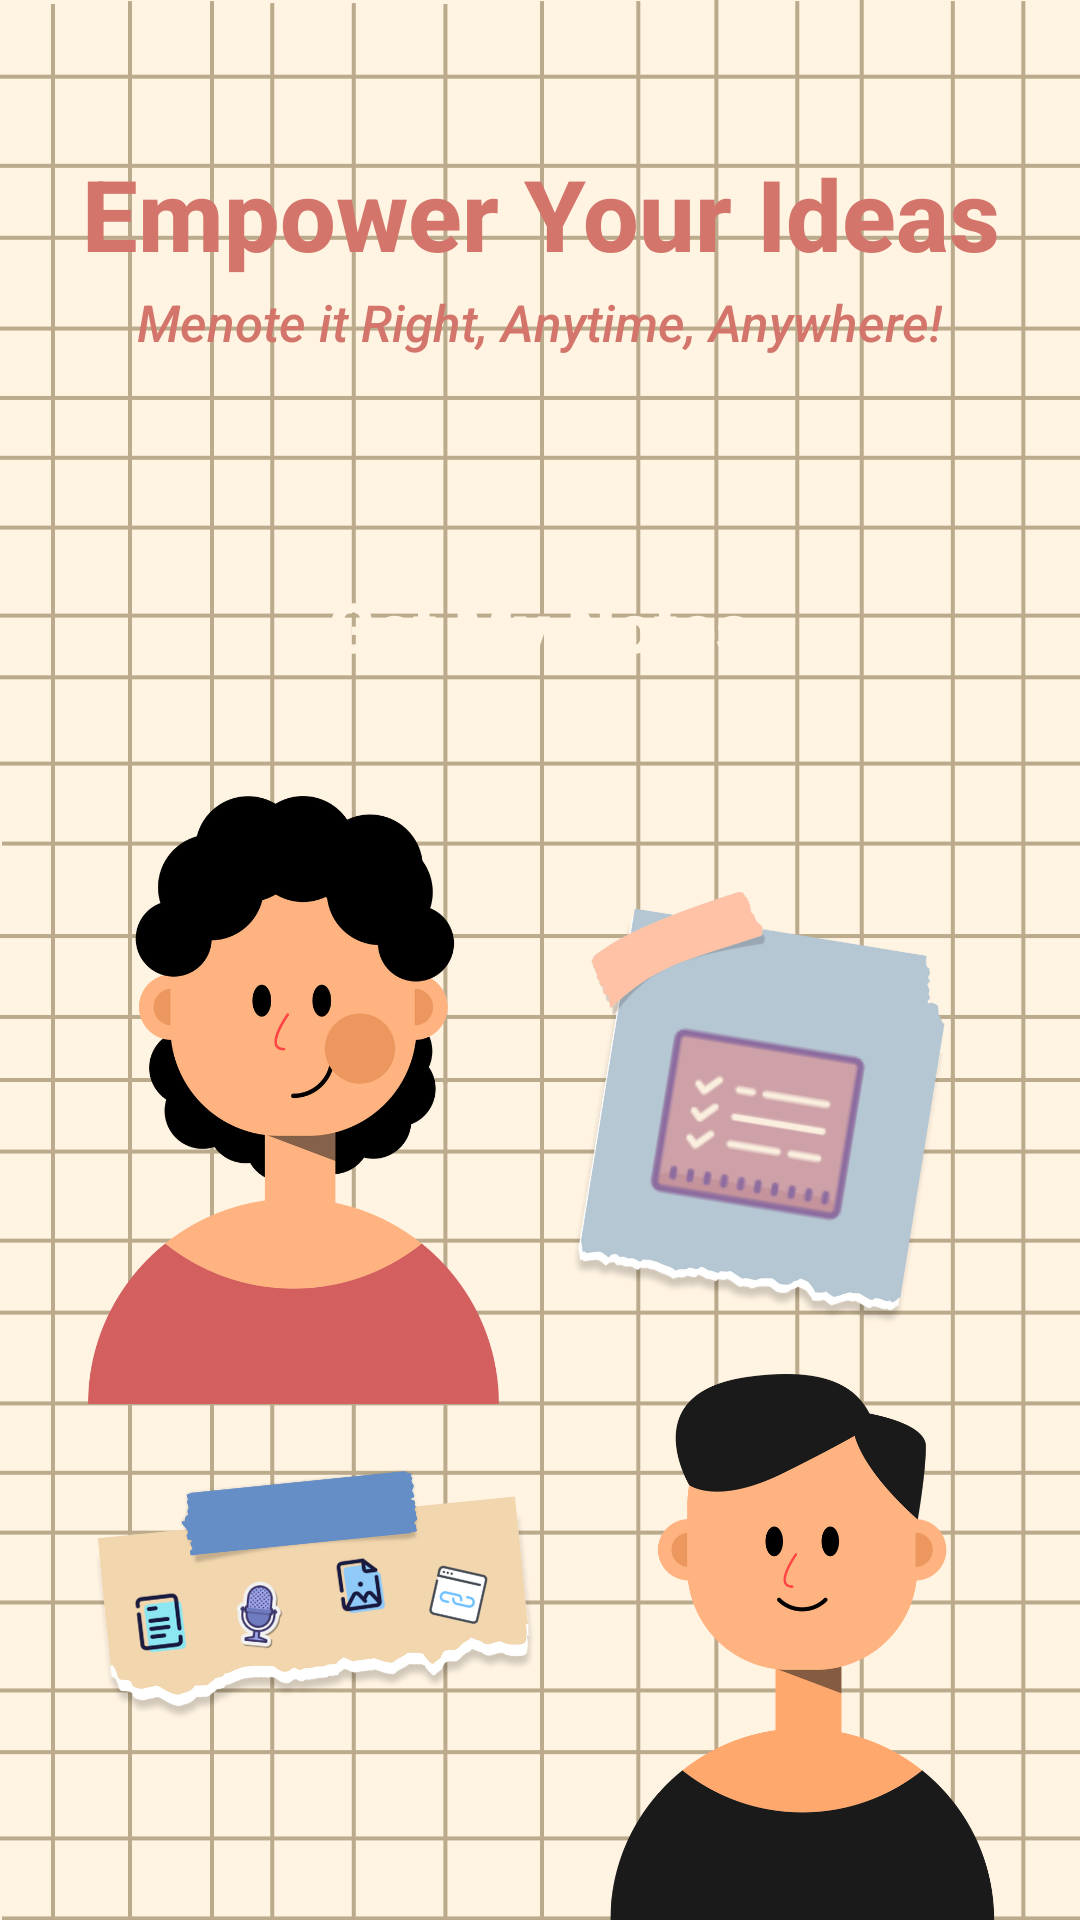

Layout XML and referenced resources for this Android screen:
<!-- AndroidManifest.xml: application theme Theme.NoteApp -->
<!-- res/layout/activity_homepage.xml -->
<?xml version="1.0" encoding="utf-8"?>
<androidx.constraintlayout.widget.ConstraintLayout xmlns:android="http://schemas.android.com/apk/res/android"
    xmlns:app="http://schemas.android.com/apk/res-auto"
    android:layout_width="match_parent"
    android:layout_height="match_parent"
    xmlns:tools="http://schemas.android.com/tools"
    android:background="@drawable/intro"
    tools:context=".HomeActivity">

    <ScrollView
        android:layout_width="match_parent"
        android:layout_height="match_parent" >

        <LinearLayout
            android:layout_width="match_parent"
            android:layout_height="wrap_content"
            android:orientation="vertical">

            <TextView
                android:id="@+id/tEmpower"
                android:layout_width="wrap_content"
                android:layout_height="wrap_content"
                android:layout_gravity="center"
                android:layout_marginTop="49dp"
                android:fontFamily="sans-serif-medium"
                android:gravity="center"
                android:text="@string/teksEmpower"
                android:textAlignment="center"
                android:textColor="#D3756B"
                android:textSize="33sp"
                android:textStyle="bold" />

            <TextView
                android:id="@+id/tNote"
                android:layout_width="wrap_content"
                android:layout_height="wrap_content"
                android:layout_gravity="center"
                android:layout_marginTop="3dp"
                android:fontFamily="sans-serif-medium"
                android:text="@string/teksNote"
                android:textAlignment="center"
                android:textColor="#D3756B"
                android:textSize="17sp"
                android:textStyle="italic" />

            <androidx.constraintlayout.widget.ConstraintLayout
                android:layout_width="339dp"
                android:layout_height="60dp"
                android:layout_gravity="center"
                android:layout_marginLeft="30dp"
                android:layout_marginTop="60dp"
                android:layout_marginRight="30dp"
                android:background="@drawable/intro_background">


                <TextView
                    android:id="@+id/tGetMyNote"
                    android:layout_width="wrap_content"
                    android:layout_height="wrap_content"
                    android:fontFamily="sans-serif-black"
                    android:gravity="center|center_horizontal"
                    android:text="@string/teksGetMyNote"
                    android:textColor="@color/bg"
                    android:textSize="23dp"
                    app:layout_constraintBottom_toBottomOf="parent"
                    app:layout_constraintEnd_toEndOf="parent"
                    app:layout_constraintStart_toStartOf="parent"
                    app:layout_constraintTop_toTopOf="parent" />

                <ImageView
                    android:id="@+id/iPanah"
                    android:layout_width="65dp"
                    android:layout_height="51dp"
                    android:layout_marginStart="278dp"
                    app:layout_constraintBottom_toBottomOf="parent"
                    app:layout_constraintEnd_toEndOf="parent"
                    app:layout_constraintStart_toStartOf="parent"
                    app:layout_constraintTop_toTopOf="parent"
                    app:srcCompat="@drawable/arrow" />
            </androidx.constraintlayout.widget.ConstraintLayout>

        </LinearLayout>
    </ScrollView>

</androidx.constraintlayout.widget.ConstraintLayout>
<!-- resources referenced by this layout -->
<resources>
  <color name="bg"> #FFF3E2</color>
  <!-- drawable intro: png bitmap (drawable, 180643 bytes) -->
  <string name="teksEmpower">Empower Your Ideas</string>
  <string name="teksGetMyNote">Get My Notes</string>
  <string name="teksNote">Menote it Right, Anytime, Anywhere!</string>
  <style name="Theme.NoteApp" parent="Base.Theme.NoteApp" />
  <style name="Base.Theme.NoteApp" parent="Theme.Material3.DayNight.NoActionBar">
          
          <item name="colorPrimary">@color/primaryDark</item>
          <item name="colorPrimaryVariant">@color/secondaryDark</item>
          <item name="colorOnPrimary">@color/white</item>
          
          <item name="colorSecondary">@color/teal_200</item>
          <item name="colorSecondaryVariant">@color/teal_700</item>
          <item name="colorOnSecondary">@color/black</item>
          
          <item name="android:statusBarColor" tools:targetApi="l">?attr/colorPrimaryVariant</item>
  
      </style>
  <color name="primaryDark">#171c26</color>
  <color name="secondaryDark">#171c26</color>
  <color name="white">#FFFFFFFF</color>
  <color name="teal_200">#FF03DAC5</color>
  <color name="teal_700">#FF018786</color>
  <color name="black">#FF000000</color>
</resources>
